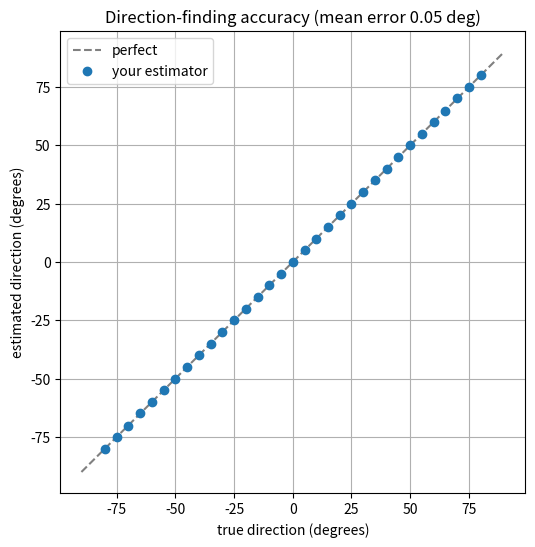

The script that saved this image:
import numpy as np

C = 343.0     # speed of sound (m/s)
D = 0.18      # spacing between your two ears (m)

def angle_to_delay(theta_deg):
    return D * np.sin(np.deg2rad(theta_deg)) / C

# quick check that everything works
print("delay at 90 deg:", round(angle_to_delay(90) * 1e6), "microseconds")
print("delay at  0 deg:", round(angle_to_delay(0) * 1e6), "microseconds")

FS = 48000     # sample rate: how many audio samples per second

def delay_signal(x, tau):
    # shift a sound slightly in time by tau seconds
    n = len(x)
    f = np.fft.rfftfreq(n, 1 / FS)
    return np.fft.irfft(np.fft.rfft(x) * np.exp(-1j * 2 * np.pi * f * tau), n)

def make_two_ear_signal(theta_deg, snr_db=10, dur=0.05):
    n = int(FS * dur)
    src = np.random.randn(n)              # a broadband "whoosh," like a passing car
    tau = angle_to_delay(theta_deg)
    left = delay_signal(src, +tau / 2)
    right = delay_signal(src, -tau / 2)
    nz = 10 ** (-snr_db / 20)
    return left + nz * np.random.randn(n), right + nz * np.random.randn(n)

# test the new piece
L, R = make_two_ear_signal(35)
print("made a fake recording:", len(L), "samples for each ear")
MAX_TAU = D / C    # the biggest delay physically possible

def gcc_phat(sig, ref, interp=16):
    # find the tiny delay between the two ear signals
    n = len(sig) + len(ref)
    SIG = np.fft.rfft(sig, n)
    REF = np.fft.rfft(ref, n)
    R = SIG * np.conj(REF)
    R /= np.abs(R) + 1e-12          # keep only the timing, ignore loudness
    cc = np.fft.irfft(R, interp * n)
    m = int(interp * FS * MAX_TAU)
    cc = np.concatenate((cc[-m:], cc[:m + 1]))
    return (np.argmax(np.abs(cc)) - m) / float(interp * FS)

def delay_to_angle(tau):
    return np.rad2deg(np.arcsin(np.clip(tau * C / D, -1, 1)))

# test the direction-finder
print("\nDirection-finder test:")
for true_angle in [35, -50, 0, 70]:
    L, R = make_two_ear_signal(true_angle)
    estimate = delay_to_angle(gcc_phat(L, R))
    print(f"  true {true_angle:+d} deg  ->  estimated {estimate:+.1f} deg")
import matplotlib.pyplot as plt

# measure accuracy across many angles and draw a graph
true_angles = np.arange(-80, 81, 5)
TRIALS = 30
means, errors = [], []
for th in true_angles:
    ests = [delay_to_angle(gcc_phat(*make_two_ear_signal(th))) for _ in range(TRIALS)]
    means.append(np.mean(ests))
    errors.append(np.mean(np.abs(np.array(ests) - th)))
mae = float(np.mean(errors))
print(f"\nMean error across all angles: {mae:.2f} degrees")

plt.figure(figsize=(6, 6))
plt.plot([-90, 90], [-90, 90], "--", color="gray", label="perfect")
plt.plot(true_angles, means, "o", label="your estimator")
plt.xlabel("true direction (degrees)")
plt.ylabel("estimated direction (degrees)")
plt.title(f"Direction-finding accuracy (mean error {mae:.2f} deg)")
plt.legend()
plt.grid(True)
plt.savefig("doa_accuracy.png", dpi=130)
plt.show()
print("Saved graph: doa_accuracy.png")
